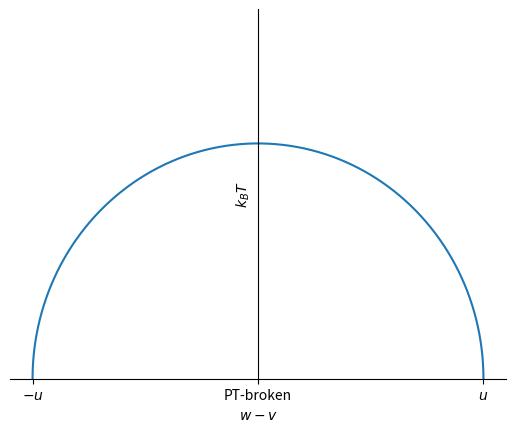

Here is the Python script that generated this plot: (Note: this script raises an exception after producing the figure.)
import matplotlib.pyplot as plt
import numpy as np

fig,ax=plt.subplots()
t=np.linspace(0,np.pi,100)
x=np.cos(t)
y=np.sin(t)*2/np.pi
ax.plot(x,y)
plt.xlabel(r'$w-v$')
plt.ylabel(r'$k_BT$')
plt.ylim(0,1)
ax.set_xticks([-1,0,1])
ax.set_xticklabels([r'$-u$','PT-broken',r'$u$'])
ax.spines['bottom'].set_position('zero')
ax.spines['left'].set_position('zero')
ax.set_yticks([])
ax.spines['right'].set_color('none')
ax.spines['top'].set_color('none')
for direction in ["xzero", "yzero"]:
    ax.axis[direction].set_axisline_style("-|>")
plt.show()